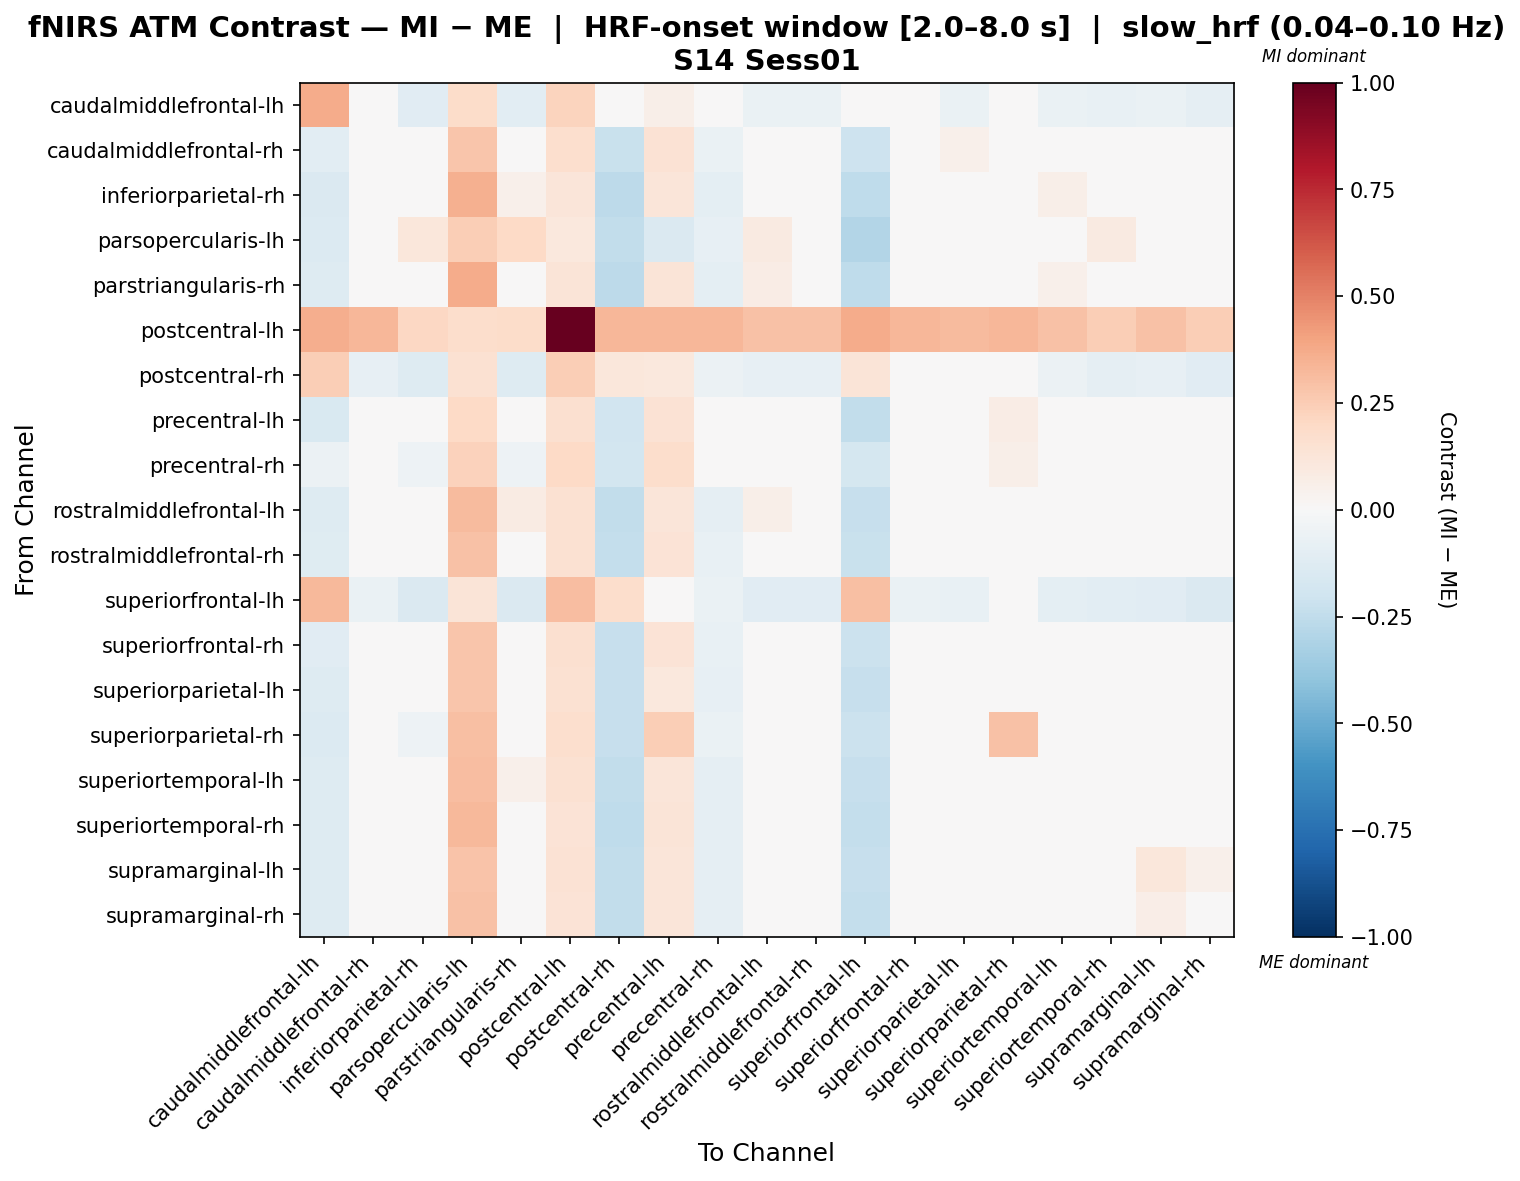

Values plotted in this chart, from the file beside it:
, caudalmiddlefrontal-lh, caudalmiddlefrontal-rh, inferiorparietal-rh, parsopercularis-lh, parstriangularis-rh, postcentral-lh, postcentral-rh, precentral-lh, precentral-rh, rostralmiddlefrontal-lh, rostralmiddlefrontal-rh, superiorfrontal-lh, superiorfrontal-rh, superiorparietal-lh, superiorparietal-rh, superiortemporal-lh, superiortemporal-rh, supramarginal-lh, supramarginal-rh
caudalmiddlefrontal-lh, 0.3743, -0.04414, -0.1098, 0.1864, -0.1053, 0.2261, -0.0003369, 0.05568, -0.04414, -0.06604, -0.06604, 0.03116, -0.04414, -0.06656, -0.03149, -0.06604, -0.07564, -0.06604, -0.08794
caudalmiddlefrontal-rh, -0.1051, -0.01377, -0.01691, 0.2775, -0.0258, 0.1662, -0.2232, 0.1473, -0.06774, -0.01063, 0.001769, -0.2089, 0.02132, 0.0505, -0.003637, 0.02552, 0.009977, -0.01063, -0.01377
inferiorparietal-rh, -0.1411, -0.03542, 0.04403, 0.3565, 0.05188, 0.1232, -0.2628, 0.1237, -0.09536, 0.04832, -0.01867, -0.2509, -0.0002697, 0.03016, -0.0299, 0.05537, 0.02188, -0.001921, -0.01867
parsopercularis-lh, -0.1405, 0.04482, 0.1115, 0.2494, 0.2017, 0.1019, -0.2492, -0.1417, -0.08265, 0.08885, 0.005551, -0.2915, 0.0124, -0.01512, -0.02451, 0.01135, 0.08989, 0.02221, 0.005551
parstriangularis-rh, -0.1303, -0.03906, 0.03996, 0.3746, 0.01566, 0.1255, -0.2627, 0.1254, -0.09739, 0.07663, -0.02254, -0.2502, -0.003371, 0.03746, -0.03073, 0.05135, 0.01829, -0.006009, -0.02254
postcentral-lh, 0.3611, 0.3306, 0.2078, 0.1765, 0.1869, 1.0, 0.3306, 0.3306, 0.3306, 0.2897, 0.2897, 0.3715, 0.3306, 0.3202, 0.3306, 0.2897, 0.2487, 0.2897, 0.2487
postcentral-rh, 0.2443, -0.08283, -0.129, 0.1557, -0.1259, 0.2477, 0.1154, 0.1057, -0.05943, -0.08283, -0.08283, 0.1316, -0.04809, -0.03481, -0.01195, -0.05943, -0.08857, -0.08283, -0.112
precentral-lh, -0.1558, 0.0377, -0.00813, 0.1982, -0.001647, 0.1574, -0.1912, 0.1454, -0.03843, 0.007404, 0.007404, -0.2491, 0.02268, -0.01507, 0.07174, -0.007617, 0.01945, 0.007404, -0.007873
precentral-rh, -0.06078, -0.01292, -0.05411, 0.2306, -0.05096, 0.1972, -0.1847, 0.1756, -0.007274, -0.03067, -0.03067, -0.1748, 0.02182, 0.03509, 0.05795, -0.007274, -0.02502, -0.03067, -0.04841
rostralmiddlefrontal-lh, -0.1263, -0.03871, 0.01868, 0.3173, 0.08231, 0.1486, -0.2423, 0.1191, -0.09101, 0.0552, -0.02358, -0.2272, -0.004011, 0.02435, -0.02853, 0.04516, 0.0149, -0.02045, -0.02358
rostralmiddlefrontal-rh, -0.118, -0.0222, 0.005617, 0.2891, 0.008725, 0.152, -0.2361, 0.1342, -0.07794, -0.002565, -0.006383, -0.2224, 0.01249, 0.04154, -0.01478, 0.03278, 0.03278, -0.002565, -0.006383
superiorfrontal-lh, 0.328, -0.06757, -0.1484, 0.128, -0.145, 0.3058, 0.1793, 0.04995, -0.06757, -0.1102, -0.1102, 0.3027, -0.06757, -0.07791, -0.04433, -0.09843, -0.1056, -0.1102, -0.141
superiorfrontal-rh, -0.1108, -0.007753, -0.01125, 0.2735, -0.01944, 0.1628, -0.2288, 0.1391, -0.07342, 0.00779, 0.00779, -0.214, 0.01579, 0.04475, -0.01025, 0.01984, 0.004292, 0.00779, -0.007753
superiorparietal-lh, -0.1283, 0.007349, 0.007349, 0.2773, 0.01089, 0.1543, -0.2337, 0.1074, -0.08088, 0.02606, 0.01079, -0.2299, -0.004492, 0.02419, -0.03008, 0.02606, 0.03406, 0.02606, -0.004492
superiorparietal-rh, -0.1341, -0.01897, -0.05202, 0.2981, -0.04812, 0.1679, -0.2298, 0.244, -0.0645, -0.03144, -0.03144, -0.2181, -0.02026, -0.01895, 0.2928, -0.03144, -0.02431, -0.03144, -0.04797
superiortemporal-lh, -0.128, -0.02564, 0.03204, 0.3119, 0.05019, 0.1495, -0.244, 0.1174, -0.09086, 0.03921, -0.02205, -0.2293, -0.002943, 0.02533, -0.02901, 0.04697, 0.02807, -0.006738, -0.02205
superiortemporal-rh, -0.1279, -0.03046, 0.0308, 0.3265, 0.02231, 0.1405, -0.2503, 0.132, -0.08761, 0.01835, -0.01419, -0.2358, 0.005494, 0.03585, -0.02223, 0.04255, 0.02628, 0.002076, -0.01419
supramarginal-lh, -0.1267, -0.03958, 0.002606, 0.2861, 0.005714, 0.1484, -0.2426, 0.1183, -0.0917, -0.0063, -0.02449, -0.2274, -0.004886, 0.02343, -0.02926, 0.02905, 0.01395, 0.1144, 0.05098
supramarginal-rh, -0.1307, -0.03147, 0.01273, 0.2962, 0.01584, 0.1374, -0.2497, 0.1244, -0.08864, -0.01127, -0.01537, -0.2365, 0.003223, 0.03255, -0.02519, 0.02408, 0.02408, 0.06924, 0.04904
